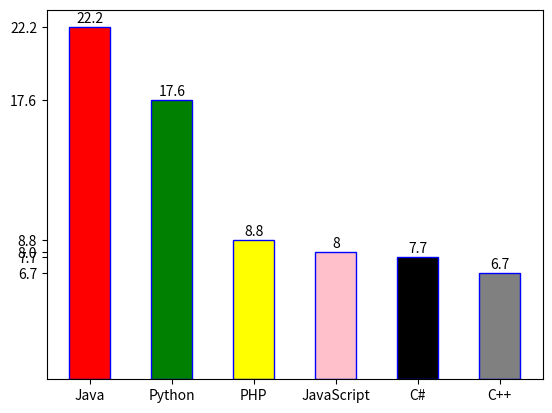

The matplotlib source for this figure:
import matplotlib.pyplot as p
y_=[22.2, 17.6, 8.8, 8, 7.7, 6.7]
p.yticks(y_)
l=p.bar(['Java','Python','PHP','JavaScript','C#','C++'],y_,color=['red','green','yellow','pink','black','grey'],edgecolor='blue',width=0.5)
y=[i.get_height() for i in l]
for x in range(0,6):
    p.text(x,y[x]+.278,s=str(y_[x]),ha='center')
p.show()